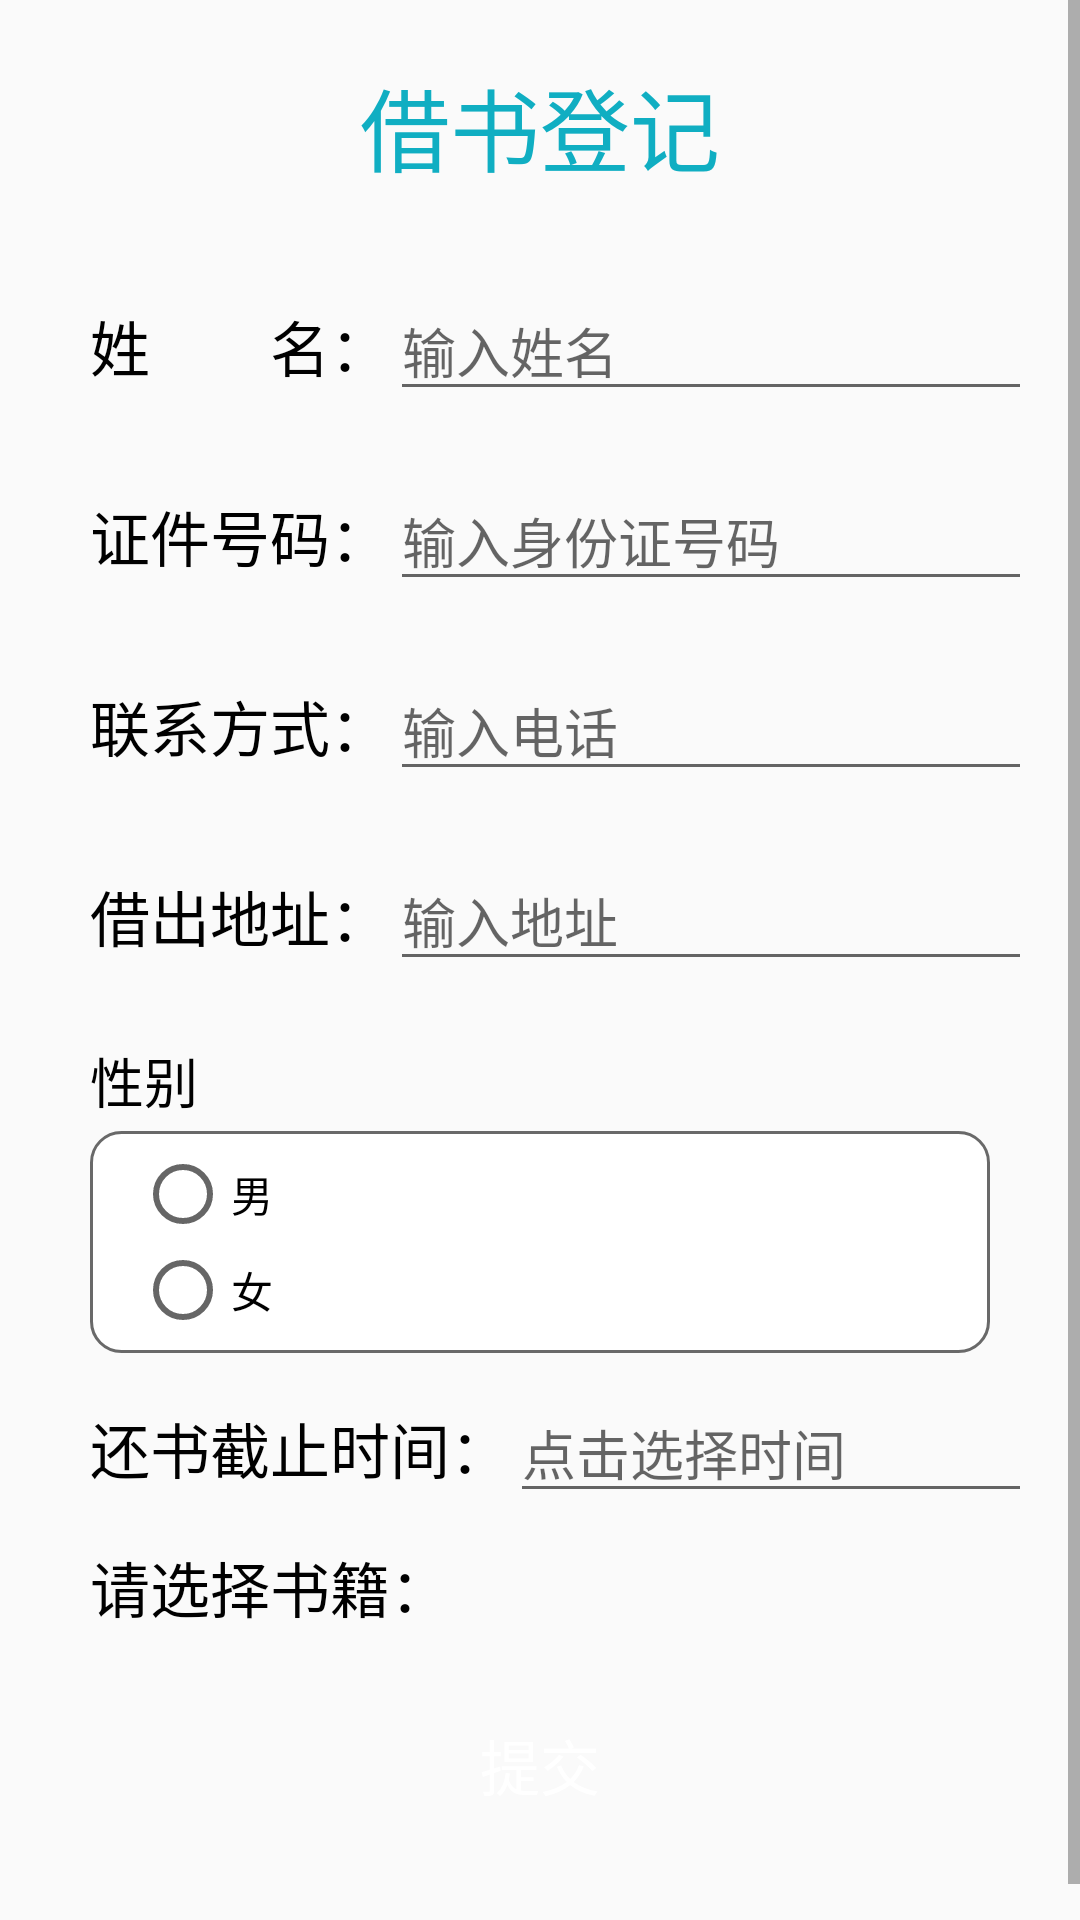

Android layout source for this screen:
<!-- AndroidManifest.xml: application theme AppTheme -->
<!-- res/layout/fragment2_booking.xml -->
<?xml version="1.0" encoding="utf-8"?>
<androidx.constraintlayout.widget.ConstraintLayout xmlns:android="http://schemas.android.com/apk/res/android"
    android:layout_width="match_parent"
    android:layout_height="match_parent">

    <ScrollView xmlns:android="http://schemas.android.com/apk/res/android"
        xmlns:app="http://schemas.android.com/apk/res-auto"
        xmlns:tools="http://schemas.android.com/tools"
        android:layout_width="match_parent"
        android:layout_height="match_parent"
        android:orientation="vertical"
        tools:context="com.example.a53536.finishproject.MainActivity">
        <LinearLayout
            android:layout_width="match_parent"
            android:layout_height="match_parent"
            android:orientation="vertical">


            <LinearLayout
                android:layout_width="match_parent"
                android:layout_height="match_parent"
                android:padding="10dp"
                android:layout_margin="10dp"
                android:orientation="vertical">
                <LinearLayout
                    android:layout_width="match_parent"
                    android:layout_height="wrap_content"
                    android:orientation="horizontal"
                    android:layout_marginBottom="10dp"
                    tools:layout_editor_absoluteX="8dp"
                    tools:layout_editor_absoluteY="0dp">
                    <TextView
                        android:layout_width="fill_parent"
                        android:layout_height="wrap_content"
                        android:gravity="center"
                        android:textSize="30sp"
                        android:textColor="@color/colorAccent"
                        android:text="借书登记" />
                </LinearLayout>


                <LinearLayout
                    android:layout_width="wrap_content"
                    android:layout_height="wrap_content"
                    android:layout_marginLeft="10dp"
                    android:layout_marginTop="20dp"
                    android:orientation="horizontal">
                    <TextView
                        android:textColor="@android:color/black"
                        android:layout_width="wrap_content"
                        android:layout_height="wrap_content"
                        android:textSize="20sp"
                        android:text="姓        名："/>
                    <EditText
                        android:id="@+id/name_et"
                        android:layout_width="262dp"
                        android:hint="输入姓名"
                        android:layout_height="wrap_content"
                        android:onClick="onclick"/>
                </LinearLayout>

                <LinearLayout
                    android:layout_width="wrap_content"
                    android:layout_height="wrap_content"
                    android:layout_marginLeft="10dp"
                    android:layout_marginTop="20dp"
                    android:orientation="horizontal">
                    <TextView
                        android:textColor="@android:color/black"
                        android:layout_width="wrap_content"
                        android:layout_height="wrap_content"
                        android:textSize="20sp"
                        android:text="证件号码："/>
                    <EditText
                        android:id="@+id/ID_et"
                        android:layout_width="262dp"
                        android:hint="输入身份证号码"
                        android:layout_height="wrap_content"
                        android:onClick="onclick"/>
                </LinearLayout>
                <LinearLayout
                    android:layout_width="wrap_content"
                    android:layout_height="wrap_content"
                    android:layout_marginLeft="10dp"
                    android:layout_marginTop="20dp"
                    android:orientation="horizontal">
                    <TextView
                        android:textColor="@android:color/black"
                        android:layout_width="wrap_content"
                        android:layout_height="wrap_content"
                        android:textSize="20sp"
                        android:text="联系方式："/>
                    <EditText
                        android:id="@+id/phone_et"
                        android:layout_width="262dp"
                        android:hint="输入电话"
                        android:layout_height="wrap_content"
                        android:onClick="onclick"/>
                </LinearLayout>
                <LinearLayout
                    android:layout_width="wrap_content"
                    android:layout_height="wrap_content"
                    android:layout_marginLeft="10dp"
                    android:layout_marginTop="20dp"
                    android:orientation="horizontal">
                    <TextView
                        android:textColor="@android:color/black"
                        android:layout_width="wrap_content"
                        android:layout_height="wrap_content"
                        android:textSize="20sp"
                        android:text="借出地址："/>
                    <EditText
                        android:id="@+id/address_et"
                        android:layout_width="262dp"
                        android:hint="输入地址"
                        android:layout_height="wrap_content"
                        android:onClick="onclick"/>
                </LinearLayout>
                <LinearLayout
                    android:layout_width="match_parent"
                    android:layout_height="wrap_content"
                    android:orientation="vertical"
                    tools:layout_editor_absoluteX="8dp"
                    tools:layout_editor_absoluteY="0dp"
                    android:padding="10dp"
                    android:weightSum="1">
                    <TextView
                        android:layout_width="fill_parent"
                        android:layout_height="30sp"
                        android:layout_marginTop="10dp"
                        android:text="性别"
                        android:textColor="@android:color/black"
                        android:textSize="18sp" />
                    <RadioGroup
                        android:id="@+id/book_iffever"
                        android:layout_width="match_parent"
                        android:layout_height="wrap_content"
                        android:layout_weight="2.75"
                        android:orientation="vertical"
                        android:background="@drawable/underline">
                        <RadioButton
                            android:id="@+id/book_iffever_yes"
                            android:layout_width="70dp"
                            android:layout_height="wrap_content"
                            android:text="男" />
                        <RadioButton
                            android:id="@+id/book_iffever_no"
                            android:layout_width="70dp"
                            android:layout_height="wrap_content"
                            android:text="女" />
                    </RadioGroup>
                </LinearLayout>
                <LinearLayout
                    android:layout_width="wrap_content"
                    android:layout_height="wrap_content"
                    android:layout_marginLeft="10dp"
                    android:orientation="horizontal">
                    <TextView
                        android:textColor="@android:color/black"
                        android:layout_width="wrap_content"
                        android:layout_height="wrap_content"
                        android:textSize="20sp"
                        android:text="还书截止时间："/>
                    <EditText
                        android:id="@+id/time_et"
                        android:layout_width="262dp"
                        android:hint="点击选择时间"
                        android:layout_height="wrap_content"
                        android:onClick="onclick"/>
                </LinearLayout>

                <LinearLayout
                    android:layout_width="wrap_content"
                    android:layout_height="wrap_content"
                    android:layout_marginTop="10dp"
                    android:layout_marginLeft="10dp"
                    android:orientation="horizontal">
                    <TextView
                        android:textColor="@android:color/black"
                        android:layout_width="wrap_content"
                        android:layout_height="wrap_content"
                        android:textSize="20sp"
                        android:text="请选择书籍："/>
                    <Spinner
                        android:id="@+id/spinner"
                        android:layout_width="242dp"
                        android:layout_height="30dp">
                    </Spinner>
                </LinearLayout>
                <LinearLayout
                    android:layout_width="fill_parent"
                    android:layout_height="wrap_content"
                    android:orientation="vertical"
                    tools:layout_editor_absoluteX="8dp"
                    tools:layout_editor_absoluteY="0dp"
                    android:weightSum="1"
                    android:layout_marginTop="20dp"
                    android:layout_marginBottom="20dp"
                    android:gravity="center">
                    <Button
                        android:id="@+id/submit_btn"
                        android:layout_width="match_parent"
                        android:layout_height="match_parent"
                        android:text="提交"
                        android:textSize="20dp"
                        android:textColor="@color/white"
                        android:background="@drawable/button_tijiao"/>
                </LinearLayout>
            </LinearLayout>

        </LinearLayout>

    </ScrollView>

</androidx.constraintlayout.widget.ConstraintLayout>
<!-- resources referenced by this layout -->
<resources>
  <color name="colorAccent">#10aec2</color>
  <color name="white">#FFFFFFFF</color>
  <!-- drawable underline (drawable) -->
  <?xml version="1.0" encoding="utf-8"?>
  <shape xmlns:android="http://schemas.android.com/apk/res/android" android:shape="rectangle">
      <solid android:color="@color/white">
      </solid>
      <padding
          android:bottom="5dp"
          android:left="15dp"
          android:right="15dp"
          android:top="5dp"/>
      <corners
          android:radius="10dp"/>
  
      <stroke
          android:width="1dp"
          android:color="@color/colorPrimaryDark" />
  </shape>
  <style name="AppTheme" parent="Theme.AppCompat.Light.DarkActionBar">
          
          <item name="colorPrimary">@color/colorPrimary</item>
          <item name="colorPrimaryDark">@color/colorPrimaryDark</item>
          <item name="colorAccent">@color/colorAccent</item>
      </style>
  <color name="colorPrimaryDark">#696969</color>
  <color name="colorPrimary">#5CACEE</color>
</resources>
